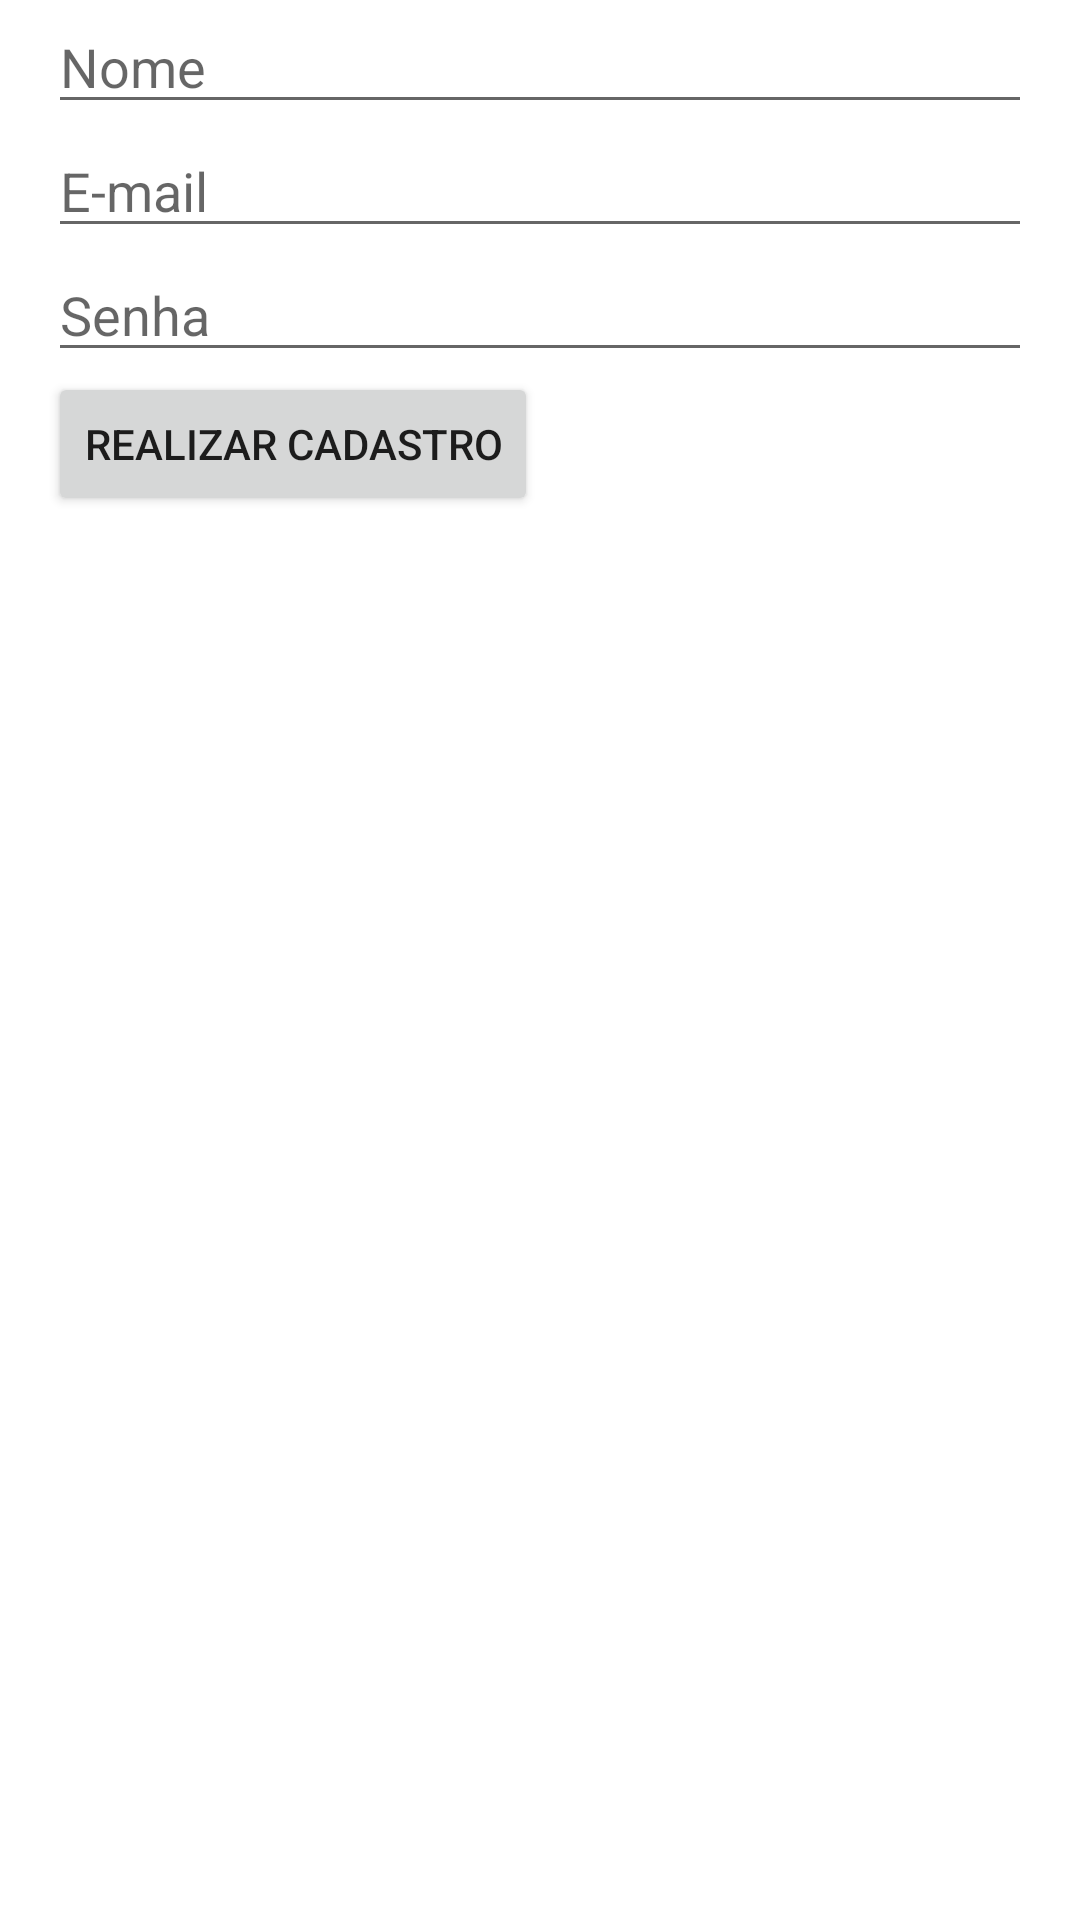

This screen was rendered from an Android layout file. Write that file and the resources it references.
<!-- AndroidManifest.xml: application theme Theme.Projeto.NoActionBar -->
<!-- res/layout/fragment_cadastro.xml -->
<?xml version="1.0" encoding="utf-8"?>
<FrameLayout xmlns:android="http://schemas.android.com/apk/res/android"
    xmlns:tools="http://schemas.android.com/tools"
    android:layout_width="match_parent"
    android:layout_height="match_parent"
    tools:context=".LoginFragment">

    <LinearLayout xmlns:android="http://schemas.android.com/apk/res/android"
        xmlns:tools="http://schemas.android.com/tools"
        android:layout_width="match_parent"
        android:layout_height="match_parent"
        android:layout_marginHorizontal="16dp"
        android:orientation="vertical">

        <EditText
            android:id="@+id/nome_input"
            android:layout_height="wrap_content"
            android:layout_width="match_parent"
            android:hint="@string/nome"
            android:inputType="text"/>

        <EditText
            android:id="@+id/email_input"
            android:layout_height="wrap_content"
            android:layout_width="match_parent"
            android:hint="@string/email"
            android:inputType="text"/>

        <EditText
            android:id="@+id/senha_input"
            android:layout_height="wrap_content"
            android:layout_width="match_parent"
            android:hint="@string/senha"
            android:inputType="textPassword"/>

        <Button
            android:id="@+id/signup_button"
            android:layout_height="wrap_content"
            android:layout_width="wrap_content"
            android:text="@string/signup_button" />

    </LinearLayout>

</FrameLayout>
<!-- resources referenced by this layout -->
<resources>
  <string name="email">E-mail</string>
  <string name="nome">Nome</string>
  <string name="senha">Senha</string>
  <string name="signup_button">Realizar Cadastro</string>
  <style name="Theme.Projeto.NoActionBar" parent="Theme.MaterialComponents.DayNight.DarkActionBar">
          
          <item name="colorPrimary">@color/purple_500</item>
          <item name="colorPrimaryVariant">@color/purple_700</item>
          <item name="colorOnPrimary">@color/white</item>
          
          <item name="colorSecondary">@color/teal_200</item>
          <item name="colorSecondaryVariant">@color/teal_700</item>
          <item name="colorOnSecondary">@color/black</item>
          
          <item name="android:statusBarColor" tools:targetApi="l">?attr/colorPrimaryVariant</item>
          
          <item name="windowNoTitle">true</item>
          <item name="windowActionBar">false</item>
          <item name="android:windowContentOverlay">@null</item>
      </style>
  <!-- not gathered from this repository: default colours our renderer supplied (Android Studio template values) -->
  <color name="purple_500">#FF6200EE</color>
  <color name="purple_700">#FF3700B3</color>
  <color name="teal_200">#FF03DAC5</color>
  <color name="teal_700">#FF018786</color>
  <color name="black">#FF000000</color>
  <color name="white">#FFFFFFFF</color>
</resources>
